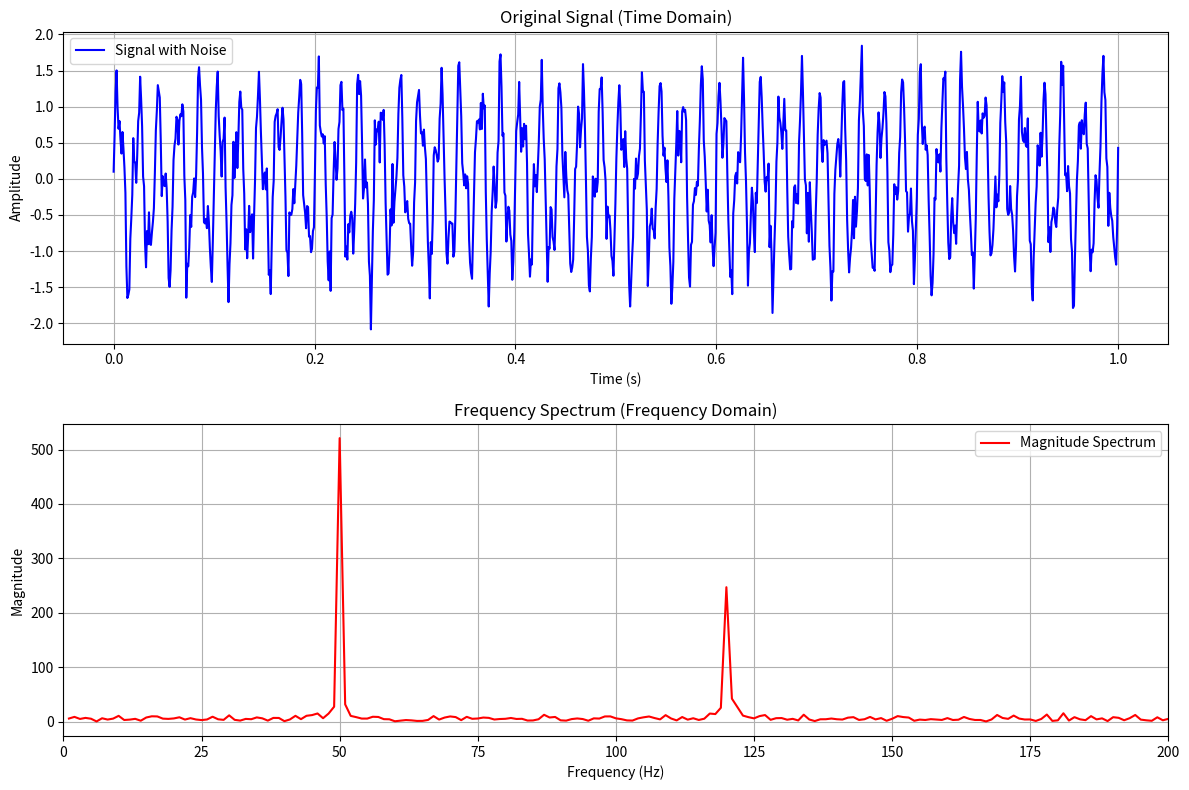

Generate this figure with matplotlib:
import numpy as np
import matplotlib.pyplot as plt

# Set random seed for reproducibility
np.random.seed(42)

# Parameters for signal generation
N = 1024  # Number of points in the signal
t = np.linspace(0, 1, N)  # Time vector from 0 to 1 second
fs = N  # Sampling frequency (since time range is 1 second, fs = N Hz)

# Generate a 1D signal: sum of two sine waves with noise
f1 = 50  # Frequency of first sine wave (50 Hz)
f2 = 120  # Frequency of second sine wave (120 Hz)
signal = 1.0 * np.sin(2 * np.pi * f1 * t) + 0.5 * np.sin(2 * np.pi * f2 * t)
noise = 0.2 * np.random.randn(N)  # Add Gaussian noise with amplitude 0.2
signal_with_noise = signal + noise
print("Signal Length:", len(signal_with_noise))

# Apply Fast Fourier Transform (FFT) to transform to frequency domain
fft_result = np.fft.fft(signal_with_noise)
frequencies = np.fft.fftfreq(N, 1 / fs)  # Frequency axis in Hz

# Compute the magnitude spectrum (absolute value of FFT result)
magnitude_spectrum = np.abs(fft_result)
# Only plot the positive frequencies (up to Nyquist frequency, fs/2)
positive_freq_idx = frequencies > 0
frequencies_positive = frequencies[positive_freq_idx]
magnitude_positive = magnitude_spectrum[positive_freq_idx]

# Plotting
plt.figure(figsize=(12, 8))

# Plot original signal in time domain
plt.subplot(2, 1, 1)
plt.plot(t, signal_with_noise, "b-", label="Signal with Noise")
plt.title("Original Signal (Time Domain)")
plt.xlabel("Time (s)")
plt.ylabel("Amplitude")
plt.grid(True)
plt.legend()

# Plot frequency spectrum
plt.subplot(2, 1, 2)
plt.plot(frequencies_positive, magnitude_positive, "r-", label="Magnitude Spectrum")
plt.title("Frequency Spectrum (Frequency Domain)")
plt.xlabel("Frequency (Hz)")
plt.ylabel("Magnitude")
plt.grid(True)
plt.legend()
# Limit x-axis to a reasonable range to focus on the main frequencies
plt.xlim(0, 200)

plt.tight_layout()
plt.show()
